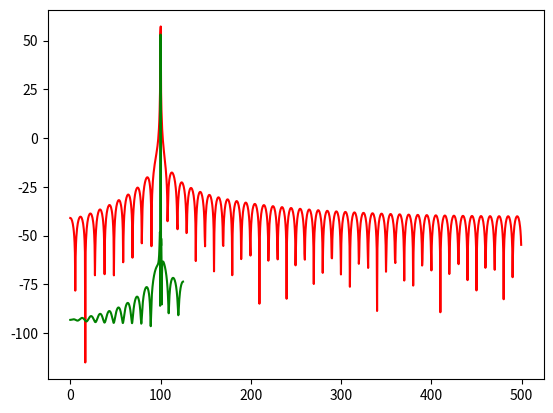

Reproduce this figure in Python.
#!/usr/bin/env python3
# -*- coding: utf-8 -*-
"""
Created on Tue Apr 30 11:17:35 2019

@author: matthew
"""
import numpy as np
import matplotlib.pyplot as plt
import scipy.signal as sig

def srand():
  return rand()-rand()


def add_noise(signal):
  for i in range(signal.shape[0]):
    signal[i] = signal[i] + srand()
  return signal

fft = np.fft.fft
sin=np.sin
cos=np.cos
pi=np.pi
exp = np.exp
log = np.log10
rand=np.random.rand

sampleFreq = 1000
fNy=sampleFreq/2
f=100
w=2*pi*f
pad = 100
hpad = int(pad/2)
samSpc = 1/sampleFreq
spaceLen = 10
t = np.linspace(0,spaceLen,sampleFreq*spaceLen)

'''
Create signal
'''
signal = np.zeros([t.shape[0] + pad])
signal[hpad:(t.shape[0]+hpad)] = sin(w*t + pi/2)
#signal = add_noise(signal)

'''
Get brick-wall filter coefficients
'''
tWin = np.linspace(-2,2,signal.shape[0])
win = np.sinc(tWin)

freqs = np.fft.fftfreq(signal[::4].shape[0], 4*samSpc)
mixedSigBH = sig.windows.blackmanharris(signal.shape[0])*signal
mixedSigSinc = win*signal

M = 4
bl = int(signal.shape[0]/M)
bands = np.zeros([bl, M])
for i in range(0,M):
    bands[:,i] = signal[i*bl:(i+1)*bl]*win[i*bl:(i+1)*bl]
    
decSig = np.zeros([bl])
for i in range(0, decSig.shape[0]):
    decSig[i] = np.sum(bands[i,:])
    
fftBH = fft(mixedSigBH[::4])
fftSinc = fft(decSig)

#plt.plot(freqs, 20*log(np.abs(fftBH)), color='blue')
plt.plot(4*freqs[:int(len(freqs)/2)], 20*log(np.abs(fftSinc))[:int(len(freqs)/2)], color='red')

'''
Downsampling then windowing for the FFT
'''
decSig = signal[::4]
decWin = sig.windows.blackmanharris(decSig.shape[0])
mixedDec = decSig*decWin

decfreqs = np.fft.fftfreq(decSig.shape[0], 4*samSpc)
fftDec = fft(mixedDec)

plt.plot(decfreqs[:int(len(decfreqs)/2)], 20*log(np.abs(fftDec))[:int(len(decfreqs)/2)], color='green')